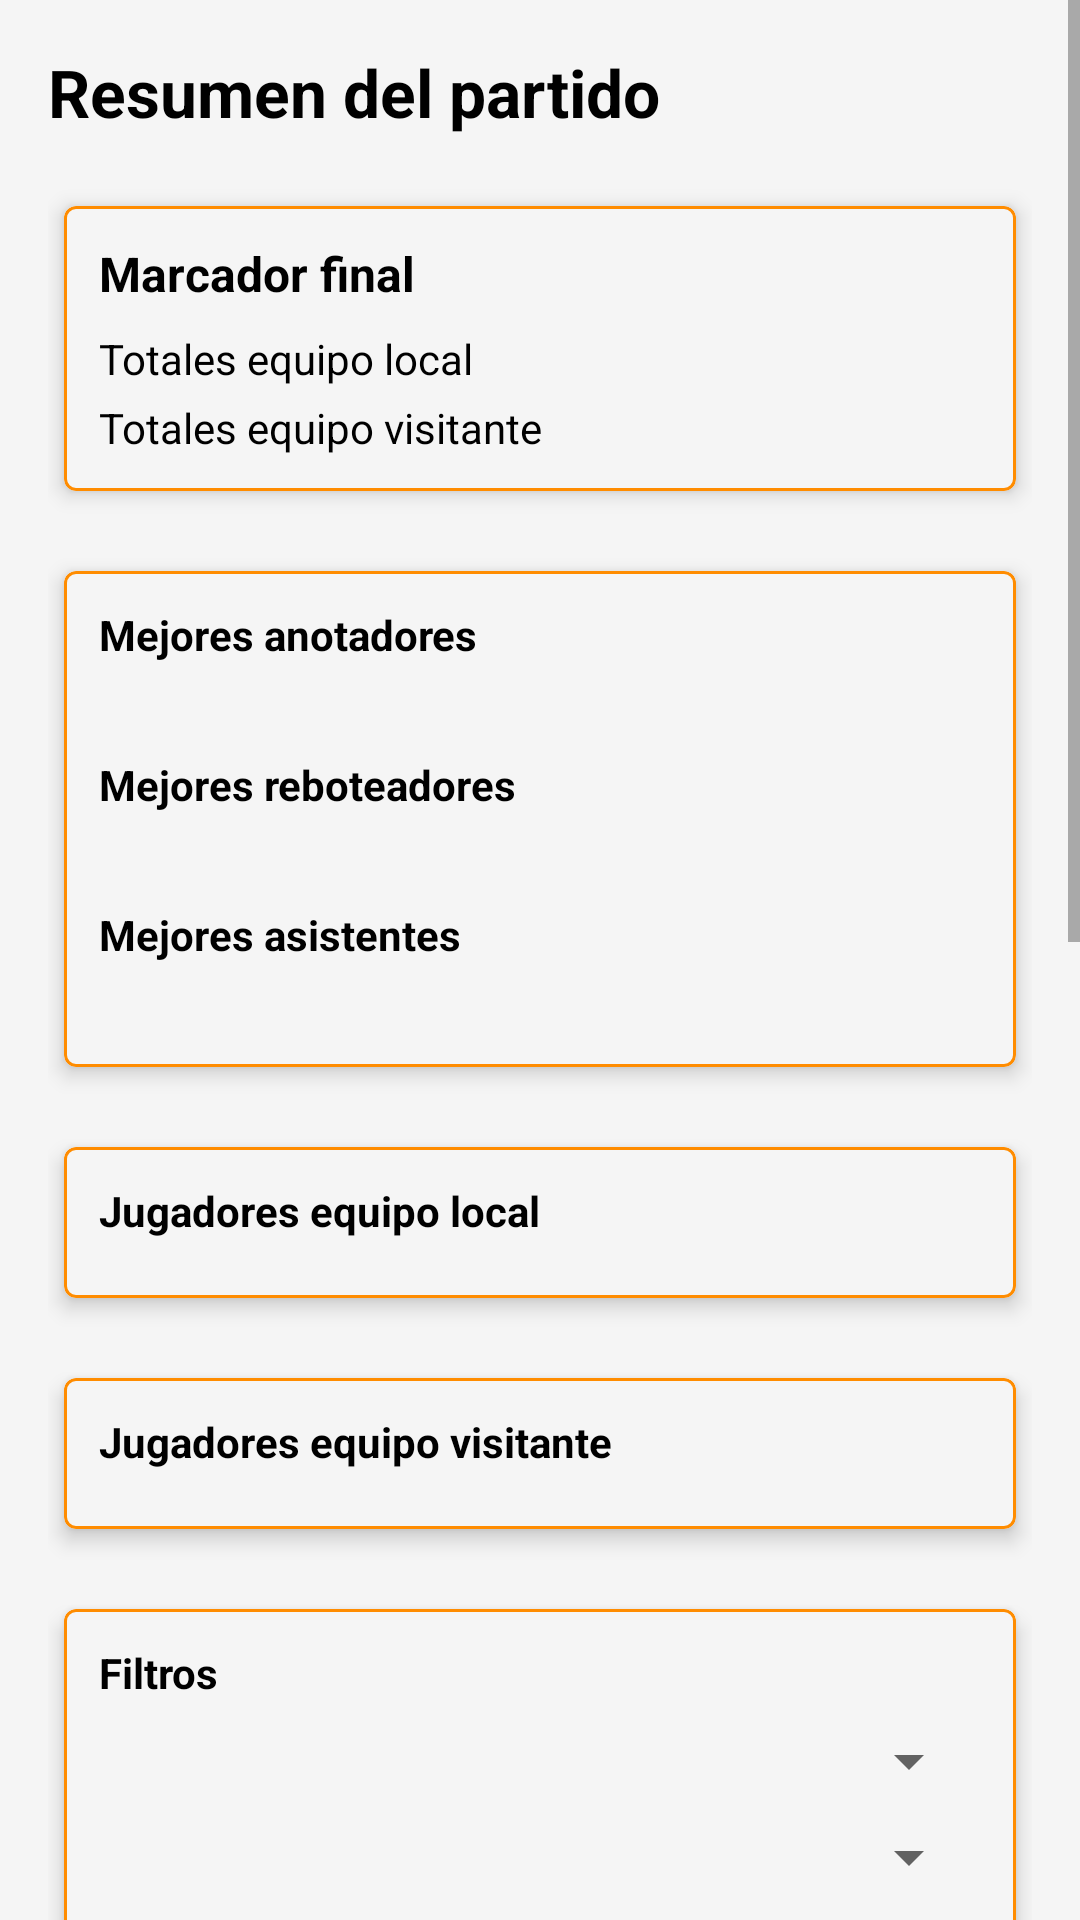

This screen was rendered from an Android layout file. Write that file and the resources it references.
<!-- AndroidManifest.xml: application theme Theme.HoopTracker -->
<!-- res/layout/fragment_match_summary.xml -->
<?xml version="1.0" encoding="utf-8"?>
<ScrollView
    xmlns:android="http://schemas.android.com/apk/res/android"
    xmlns:app="http://schemas.android.com/apk/res-auto"
    android:layout_width="match_parent"
    android:layout_height="match_parent">
    

    <LinearLayout
        android:orientation="vertical"
        android:layout_width="match_parent"
        android:layout_height="wrap_content"
        android:padding="16dp">

        <TextView
            android:id="@+id/txtSummaryTitle"
            android:layout_width="match_parent"
            android:layout_height="wrap_content"
            android:text="@string/resumen_del_partido"
            android:textSize="22sp"
            android:textStyle="bold"
            android:paddingBottom="8dp"
            android:textColor="?attr/colorOnSurface"/>

        <com.google.android.material.card.MaterialCardView
            android:layout_width="match_parent"
            android:layout_height="wrap_content"
            android:layout_marginTop="8dp"
            app:cardElevation="4dp"
            app:cardUseCompatPadding="true"
            app:strokeColor="?attr/colorPrimary"
            app:strokeWidth="1dp">

            <LinearLayout
                android:layout_width="match_parent"
                android:layout_height="wrap_content"
                android:orientation="vertical"
                android:padding="12dp">

                <TextView
                    android:id="@+id/txtFinalScore"
                    android:layout_width="match_parent"
                    android:layout_height="wrap_content"
                    android:text="@string/marcador_final"
                    android:textSize="16sp"
                    android:textStyle="bold"
                    android:textColor="?attr/colorOnSurface"/>

                <TextView
                    android:id="@+id/txtTeamTotalsHome"
                    android:layout_width="match_parent"
                    android:layout_height="wrap_content"
                    android:text="@string/totales_equipo_local"
                    android:layout_marginTop="8dp"
                    android:textColor="?attr/colorOnSurface"/>

                <TextView
                    android:id="@+id/txtTeamTotalsAway"
                    android:layout_width="match_parent"
                    android:layout_height="wrap_content"
                    android:text="@string/totales_equipo_visitante"
                    android:layout_marginTop="4dp"
                    android:textColor="?attr/colorOnSurface"/>
            </LinearLayout>
        </com.google.android.material.card.MaterialCardView>

        <com.google.android.material.card.MaterialCardView
            android:layout_width="match_parent"
            android:layout_height="wrap_content"
            android:layout_marginTop="12dp"
            app:cardElevation="4dp"
            app:cardUseCompatPadding="true"
            app:strokeColor="?attr/colorPrimary"
            app:strokeWidth="1dp">

            <LinearLayout
                android:layout_width="match_parent"
                android:layout_height="wrap_content"
                android:orientation="vertical"
                android:padding="12dp">

                <TextView
                    android:layout_width="match_parent"
                    android:layout_height="wrap_content"
                    android:text="@string/mejores_anotadores"
                    android:textStyle="bold"
                    android:textColor="?attr/colorOnSurface"/>

                <TextView
                    android:id="@+id/txtTopScorers"
                    android:layout_width="match_parent"
                    android:layout_height="wrap_content"
                    android:layout_marginTop="4dp"
                    android:textColor="?attr/colorOnSurface"/>

                <TextView
                    android:layout_width="match_parent"
                    android:layout_height="wrap_content"
                    android:text="@string/mejores_reboteadores"
                    android:textStyle="bold"
                    android:layout_marginTop="8dp"
                    android:textColor="?attr/colorOnSurface"/>

                <TextView
                    android:id="@+id/txtTopRebounders"
                    android:layout_width="match_parent"
                    android:layout_height="wrap_content"
                    android:layout_marginTop="4dp"
                    android:textColor="?attr/colorOnSurface"/>

                <TextView
                    android:layout_width="match_parent"
                    android:layout_height="wrap_content"
                    android:text="@string/mejores_asistentes"
                    android:textStyle="bold"
                    android:layout_marginTop="8dp"
                    android:textColor="?attr/colorOnSurface"/>

                <TextView
                    android:id="@+id/txtTopAssists"
                    android:layout_width="match_parent"
                    android:layout_height="wrap_content"
                    android:layout_marginTop="4dp"
                    android:textColor="?attr/colorOnSurface"/>
            </LinearLayout>
        </com.google.android.material.card.MaterialCardView>

        <com.google.android.material.card.MaterialCardView
            android:layout_width="match_parent"
            android:layout_height="wrap_content"
            android:layout_marginTop="12dp"
            app:cardElevation="4dp"
            app:cardUseCompatPadding="true"
            app:strokeColor="?attr/colorPrimary"
            app:strokeWidth="1dp">

            <LinearLayout
                android:layout_width="match_parent"
                android:layout_height="wrap_content"
                android:orientation="vertical"
                android:padding="12dp">

                <TextView
                    android:layout_width="match_parent"
                    android:layout_height="wrap_content"
                    android:text="@string/jugadores_equipo_local"
                    android:textStyle="bold"
                    android:textColor="?attr/colorOnSurface"/>

                <androidx.recyclerview.widget.RecyclerView
                    android:id="@+id/recyclerHomeSummary"
                    android:layout_width="match_parent"
                    android:layout_height="wrap_content"
                    android:nestedScrollingEnabled="false"
                    android:layout_marginTop="8dp" />
            </LinearLayout>
        </com.google.android.material.card.MaterialCardView>

        <com.google.android.material.card.MaterialCardView
            android:layout_width="match_parent"
            android:layout_height="wrap_content"
            android:layout_marginTop="12dp"
            app:cardElevation="4dp"
            app:cardUseCompatPadding="true"
            app:strokeColor="?attr/colorPrimary"
            app:strokeWidth="1dp">

            <LinearLayout
                android:layout_width="match_parent"
                android:layout_height="wrap_content"
                android:orientation="vertical"
                android:padding="12dp">

                <TextView
                    android:layout_width="match_parent"
                    android:layout_height="wrap_content"
                    android:text="@string/jugadores_equipo_visitante"
                    android:textStyle="bold"
                    android:textColor="?attr/colorOnSurface"/>

                <androidx.recyclerview.widget.RecyclerView
                    android:id="@+id/recyclerAwaySummary"
                    android:layout_width="match_parent"
                    android:layout_height="wrap_content"
                    android:nestedScrollingEnabled="false"
                    android:layout_marginTop="8dp" />
            </LinearLayout>
        </com.google.android.material.card.MaterialCardView>

        <com.google.android.material.card.MaterialCardView
            android:layout_width="match_parent"
            android:layout_height="wrap_content"
            android:layout_marginTop="12dp"
            app:cardElevation="4dp"
            app:cardUseCompatPadding="true"
            app:strokeColor="?attr/colorPrimary"
            app:strokeWidth="1dp">

            <LinearLayout
                android:layout_width="match_parent"
                android:layout_height="wrap_content"
                android:orientation="vertical"
                android:padding="12dp">

                <TextView
                    android:layout_width="match_parent"
                    android:layout_height="wrap_content"
                    android:text="@string/filtros"
                    android:textStyle="bold"
                    android:textColor="?attr/colorOnSurface"/>

                <Spinner
                    android:id="@+id/spinnerPlayerFilter"
                    android:layout_width="match_parent"
                    android:layout_height="wrap_content"
                    android:layout_marginTop="8dp" />

                <Spinner
                    android:id="@+id/spinnerStatType"
                    android:layout_width="match_parent"
                    android:layout_height="wrap_content"
                    android:layout_marginTop="8dp" />

                <TextView
                    android:layout_width="match_parent"
                    android:layout_height="wrap_content"
                    android:text="@string/puntos_por_jugador"
                    android:textStyle="bold"
                    android:layout_marginTop="16dp"
                    android:textColor="?attr/colorOnSurface"/>

                <com.github.mikephil.charting.charts.BarChart
                    android:id="@+id/chartPoints"
                    android:layout_width="match_parent"
                    android:layout_height="220dp" />

                <TextView
                    android:layout_width="match_parent"
                    android:layout_height="wrap_content"
                    android:text="@string/puntos_rebotes_asistencias_por_jugador"
                    android:textStyle="bold"
                    android:layout_marginTop="16dp"
                    android:textColor="?attr/colorOnSurface"/>

                <com.github.mikephil.charting.charts.BarChart
                    android:id="@+id/chartPra"
                    android:layout_width="match_parent"
                    android:layout_height="220dp" />
            </LinearLayout>
        </com.google.android.material.card.MaterialCardView>

        <com.google.android.material.button.MaterialButton
            android:id="@+id/btnExportCsv"
            android:layout_width="match_parent"
            android:layout_height="wrap_content"
            android:text="@string/exportar_csv"
            android:layout_marginTop="16dp"
            android:textColor="?attr/colorOnPrimary"
            app:backgroundTint="?attr/colorPrimary"/>

        <com.google.android.material.button.MaterialButton
            android:id="@+id/btnExportXml"
            android:layout_width="match_parent"
            android:layout_height="wrap_content"
            android:text="@string/exportar_xml"
            android:layout_marginTop="8dp"
            android:layout_marginBottom="8dp"
            android:textColor="?attr/colorOnPrimary"
            app:backgroundTint="?attr/colorPrimary"/>

    </LinearLayout>
</ScrollView>
<!-- resources referenced by this layout -->
<resources>
  <string name="exportar_csv">Exportar CSV</string>
  <string name="exportar_xml">Exportar XML</string>
  <string name="filtros">Filtros</string>
  <string name="jugadores_equipo_local">Jugadores equipo local</string>
  <string name="jugadores_equipo_visitante">Jugadores equipo visitante</string>
  <string name="marcador_final">Marcador final</string>
  <string name="mejores_anotadores">Mejores anotadores</string>
  <string name="mejores_asistentes">Mejores asistentes</string>
  <string name="mejores_reboteadores">Mejores reboteadores</string>
  <string name="puntos_por_jugador">Puntos por jugador</string>
  <string name="puntos_rebotes_asistencias_por_jugador">Puntos / Rebotes / Asistencias por jugador</string>
  <string name="resumen_del_partido">Resumen del partido</string>
  <string name="totales_equipo_local">Totales equipo local</string>
  <string name="totales_equipo_visitante">Totales equipo visitante</string>
  <style name="Theme.HoopTracker" parent="Theme.MaterialComponents.DayNight.NoActionBar">
  
          <item name="colorPrimary">@color/orange_primary</item>
          <item name="colorPrimaryVariant">@color/orange_dark</item>
          <item name="colorOnPrimary">@color/white</item>
  
          <item name="android:windowBackground">@color/white_soft</item>
          <item name="colorSurface">@color/white_soft</item>
          <item name="colorOnSurface">@color/black</item>
  
          <item name="colorAccent">@color/orange_primary</item>
  
      </style>
  <color name="orange_primary">#FF8C00</color>
  <color name="orange_dark">#CC7000</color>
  <color name="white">#FFFFFFFF</color>
  <color name="white_soft">#FFF5F5F5</color>
  <color name="black">#FF000000</color>
</resources>
